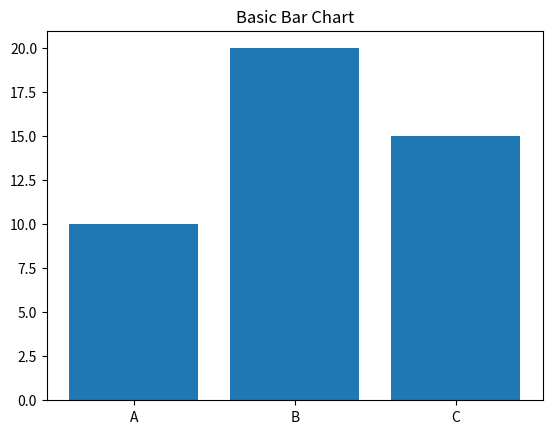

The matplotlib source for this figure:
# Data Visualizatio  Basic Bar Chart
import matplotlib.pyplot as plt

x = ['A', 'B', 'C']
y = [10, 20, 15]

plt.bar(x, y)
plt.title("Basic Bar Chart")
plt.show()
